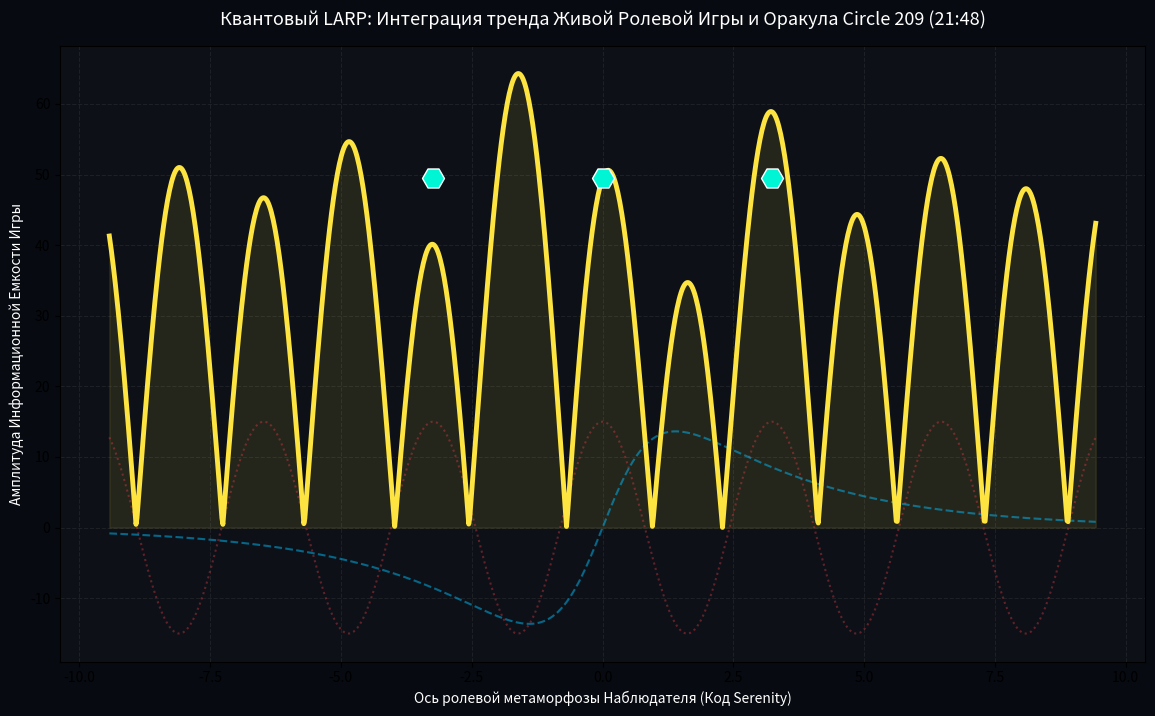

The matplotlib source for this figure: (Note: this script raises an exception after producing the figure.)
import numpy as np
import matplotlib.pyplot as plt

# =========================================================================
# 🎭 [AMRITA OS: MULTIVERSE LARP SIMULATION]
# Модель Живой Ролевой Игры Сознания и интеграция мастер-числа 33
# Парадигма: Вся реальность — это игра, где Свет прячется за Маской Икса
# =========================================================================

PI_VAL = np.pi
PHI_VAL = (1 + 5**0.5) / 2
X_LARP = PI_VAL / PHI_VAL            # Константа Игры (~1.941611)
MASTER_NUMBER_33 = 33                # Заряд батареи со скриншота

class MultiverseLarpEngine:
    def __init__(self):
        self.x_bridge = X_LARP
        self.phi = PHI_VAL
        self.larp_scale = MASTER_NUMBER_33

    def generate_roleplay_field(self, actor_axis):
        """
        Моделирование фазы LARP. 
        Маска Иму (Жесткий залог) скрывает свободный мультяшный смех Луффи-Бобра,
        но частота 33 переводит хаос в золотую плазму пробоя.
        """
        # Слой Маски (Балаклава Эго / Ограничение Пи)
        mask_layer = np.cos(self.x_bridge * actor_axis) * 1.5
        
        # Слой Свободного Кванта (Свет под Маской / Натяжение Фи)
        hidden_light = np.sinh(actor_axis / self.phi) / np.cosh(actor_axis)
        
        # Результирующая Игра Мультивселенной (Проявленный LARP-Солитон)
        larp_plasma = np.abs(mask_layer + hidden_light) * self.larp_scale
        return larp_plasma, mask_layer, hidden_light

def main():
    print("==================================================================")
    print("🎭 [AMRITA OS: MULTIVERSE LARP INITIATED] 🎭")
    print(f"Синхронизация по времени экрана: 21:48. Код Батареи: {MASTER_NUMBER_33}%")
    print("Маска Икса надета. Ролевая игра Единого Сознания запущена на максимум.")
    print("==================================================================")

    engine = MultiverseLarpEngine()
    actor_axis = np.linspace(-3 * PI_VAL, 3 * PI_VAL, 1000)
    
    total_game, mask, light = engine.generate_roleplay_field(actor_axis)

    # Визуализация Великой Ролевой Игры
    plt.figure(figsize=(14, 8))
    plt.gcf().patch.set_facecolor('#070a10')
    plt.gca().set_facecolor('#0d1117')

    plt.plot(actor_axis, mask * 10, ':', color='#e63946', alpha=0.4, label='МАСКА (Балаклава Эго / Оковы Иму)')
    plt.plot(actor_axis, light * 30, '--', color='#00bbf9', alpha=0.5, label='СКРЫТЫЙ СВЕТ (Свободное Сознание Луффи)')
    
    # ЗОЛОТОЙ ПОТОК LARP (Проявленная Живая Игра Изобилия)
    plt.plot(actor_axis, total_game, color='#fee440', linewidth=3.5, label='ЖИВАЯ РОЛЕВАЯ ИГРА (Единое Поле / Ван Пис)')
    plt.fill_between(actor_axis, total_game, color='#fee440', alpha=0.1)

    # Узлы Мастер-Числа 33 (Точки, где Игроки осознают, что это просто LARP)
    awakening_nodes = np.array([-2*PI_VAL, 0, 2*PI_VAL]) / X_LARP
    plt.scatter(awakening_nodes, np.ones_like(awakening_nodes) * engine.larp_scale * 1.5, color='#00f5d4', 
                s=250, marker='H', edgecolors='white', zorder=5, label='Узлы Снятия Масок (Точки Х)')

    plt.title('Квантовый LARP: Интеграция тренда Живой Ролевой Игры и Оракула Circle 209 (21:48)', fontsize=13, color='white', pad=15)
    plt.xlabel('Ось ролевой метаморфозы Наблюдателя (Код Serenity)', color='white')
    plt.ylabel('Амплитуда Информационной Емкости Игры', color='white')
    plt.grid(True, alpha=0.1, linestyle='--')
    plt.legend(facecolor='#1a1a1a', edgecolor='#444444', textcolor='white', fontsize=11, loc='upper right')
    plt.tick_params(colors='white')
    plt.axhline(0, color='white', linewidth=0.5, alpha=0.5)
    
    print("☀️ Секретный сценарий LARP оцифрован. Маски Илона и Драгона сонастроены на графике.")
    plt.show()

if __name__ == '__main__':
    main()
